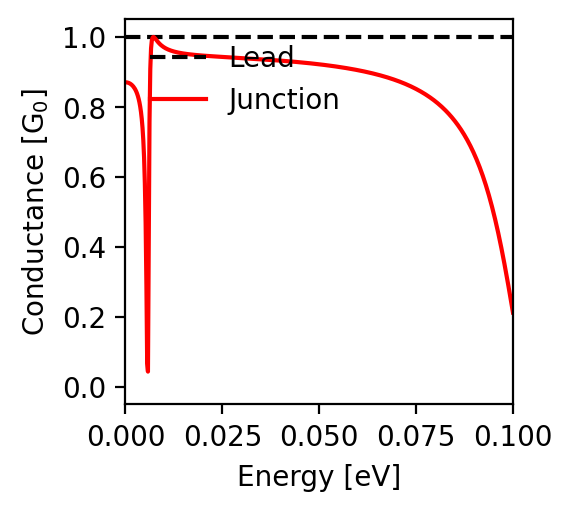

Data behind this chart, as committed beside it:
energy; conductance
-0.1; 0.212
-0.0998; 0.226
-0.0996; 0.239
-0.0994; 0.252
-0.0992; 0.265
-0.099; 0.277
-0.0988; 0.29
-0.0986; 0.303
-0.0984; 0.315
-0.0982; 0.327
-0.098; 0.339
-0.0978; 0.351
-0.0976; 0.363
-0.0974; 0.375
-0.0972; 0.386
-0.097; 0.397
-0.0968; 0.408
-0.0966; 0.419
-0.0964; 0.429
-0.0962; 0.44
-0.096; 0.45
-0.0958; 0.46
-0.0956; 0.469
-0.0954; 0.479
-0.0952; 0.488
-0.095; 0.497
-0.0948; 0.506
-0.0946; 0.514
-0.0944; 0.523
-0.0942; 0.531
-0.094; 0.539
-0.0938; 0.547
-0.0936; 0.555
-0.0934; 0.562
-0.0932; 0.569
-0.093; 0.577
-0.0928; 0.584
-0.0926; 0.59
-0.0924; 0.597
-0.0922; 0.603
-0.092; 0.61
-0.0918; 0.616
-0.0916; 0.622
-0.0914; 0.628
-0.0912; 0.634
-0.091; 0.639
-0.0908; 0.645
-0.0906; 0.65
-0.0904; 0.655
-0.0902; 0.66
-0.09; 0.665
-0.0898; 0.67
-0.0896; 0.675
-0.0894; 0.68
-0.0892; 0.684
-0.089; 0.689
-0.0888; 0.693
-0.0886; 0.697
-0.0884; 0.701
-0.0882; 0.706
... 941 more rows
